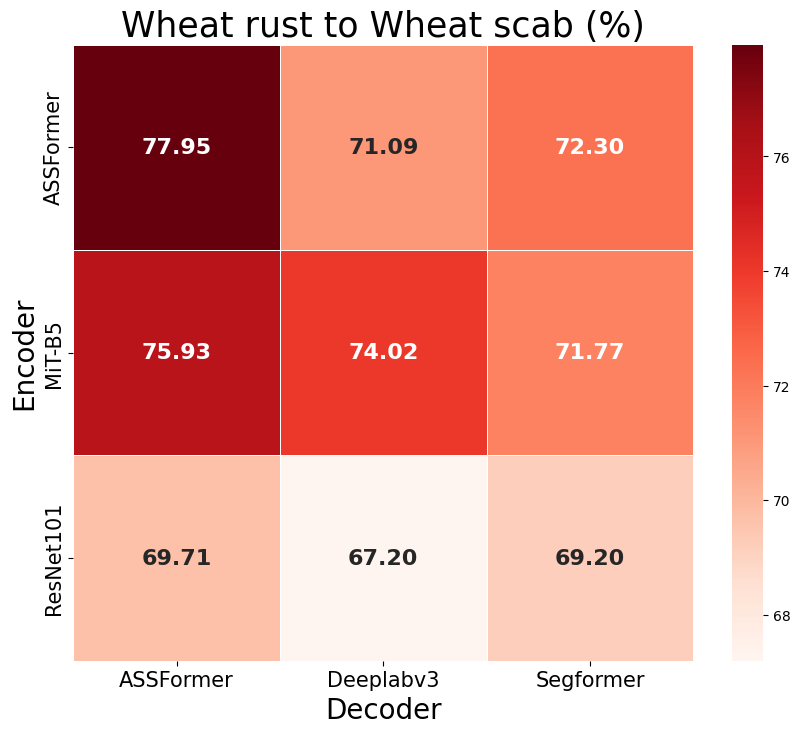

Source code (Python):
import seaborn as sns
import matplotlib.pyplot as plt
import pandas as pd
# 绘制 锈病 到 赤霉病 的 Rel 性能对比图

# 示例数据
data = {
    'Encoder': ['ResNet101', 'ResNet101', 'ResNet101', 'MiT-B5',    'MiT-B5',    'MiT-B5',    'ASSFormer', 'ASSFormer', 'ASSFormer'],
    'Decoder': ['Deeplabv3', 'Segformer', 'ASSFormer', 'Deeplabv3', 'Segformer', 'ASSFormer', 'Deeplabv3', 'Segformer', 'ASSFormer'],
    'UDA (mIoU)': [67.20,     69.20,      69.71,        74.02,        71.77,        75.93,        71.09,       72.30,      77.95]
}
df = pd.DataFrame(data)

# 转换数据为适合热力图的格式
heatmap_data = pd.pivot_table(df, values='UDA (mIoU)', index='Encoder', columns='Decoder')

# 设置中文字体和英文字体
plt.rcParams['font.sans-serif'] = ['Heiti TC']  # 设置中文字体为宋体
plt.rcParams['font.family'] = ['Times New Roman']  # 设置英文字体为Times New Roman

# 绘制热力图
plt.figure(figsize=(10, 8))  # 设置图形的大小
sns.heatmap(heatmap_data, annot=True, fmt='.2f', cmap='Reds', linewidths=.5, 
            annot_kws={"ha": "center", "va": "center", "fontsize": 16, "fontweight": "bold"})

# 设置轴标题字体
plt.xticks(fontsize=15)
plt.yticks(fontsize=15)

# # 设置图例
# cbar = plt.colorbar()
# cbar.set_label('mIoU', fontsize=15)

# 显示图形
plt.title('Wheat rust to Wheat scab (%)', fontsize=25)
plt.xlabel('Decoder', fontsize=20)
plt.ylabel('Encoder', fontsize=20)
plt.savefig('Rel-r2s.png')
